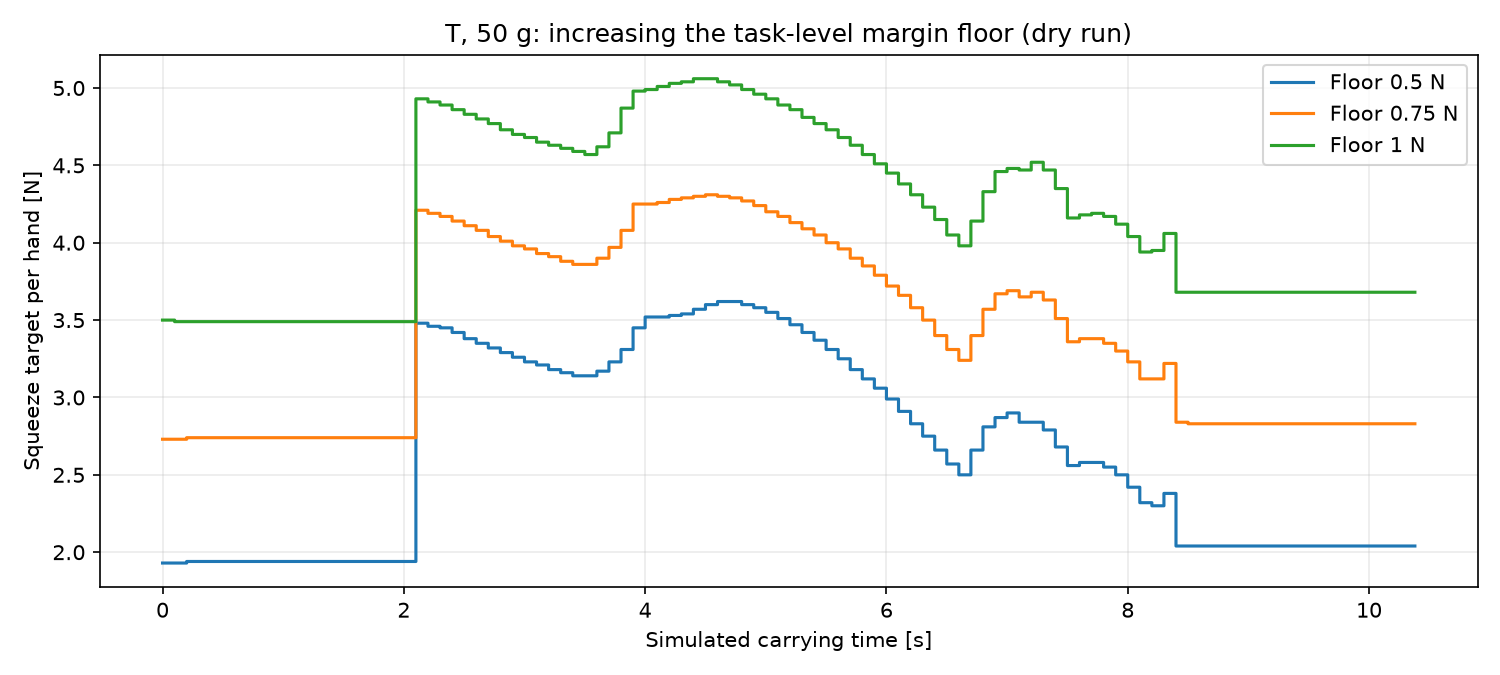

Data behind this chart, as committed beside it:
floor_N, airborne_median_N, route_median_N, slow_seat_median_N, overall_median_N, max_N, socp_ok, socp_ticks
0.5, 1.94, 3.18, 2.04, 2.617, 3.62, 104, 104
0.75, 2.74, 3.91, 2.83, 3.39, 4.31, 104, 104
1.0, 3.49, 4.63, 3.68, 4.177, 5.06, 104, 104
